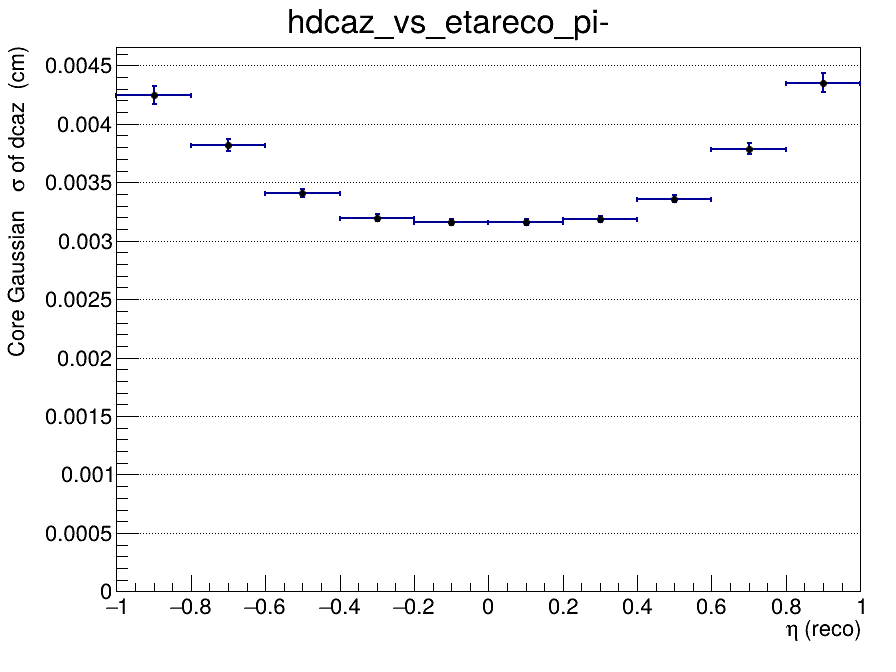

Data behind this chart, as committed beside it:
x_low, x_high, x_center, entries, mean, mean_error, sigma, sigma_error, chi2_ndf, iterations, fit_status
-1, -0.8, -0.9, 21275, 0.0001325, 4.73152242258e-05, 0.004248, 7.78130586447e-05, 1.162, 2, 0
-0.8, -0.6, -0.7, 27228, 7.64395775702e-05, 3.44696261579e-05, 0.003817, 5.06756106352e-05, 1.395, 2, 0
-0.6, -0.4, -0.5, 32063, 4.70801044763e-05, 2.60335247844e-05, 0.003406, 3.43507221311e-05, 1.285, 2, 0
-0.4, -0.2, -0.3, 34288, 2.0941787302e-05, 2.26190270089e-05, 0.003197, 2.80394456434e-05, 1.473, 2, 0
-0.2, 0, -0.1, 35358, -1.60573257932e-05, 2.187982897e-05, 0.003162, 2.73027365446e-05, 1.878, 2, 0
0, 0.2, 0.1, 34614, 6.39190353691e-06, 2.20866969976e-05, 0.003161, 2.72944101793e-05, 1.245, 2, 0
0.2, 0.4, 0.3, 33955, -6.43408888773e-06, 2.26028854656e-05, 0.003186, 2.85463314312e-05, 1.722, 2, 0
0.4, 0.6, 0.5, 31296, 7.82979959599e-06, 2.57486057493e-05, 0.00336, 3.37206305856e-05, 1.607, 2, 0
0.6, 0.8, 0.7, 27373, -6.18955263096e-05, 3.38953518353e-05, 0.003788, 4.8934286224e-05, 0.9714, 2, 0
0.8, 1, 0.9, 20761, -0.0001295, 5.00508261569e-05, 0.004351, 8.34831813915e-05, 1.013, 2, 0
